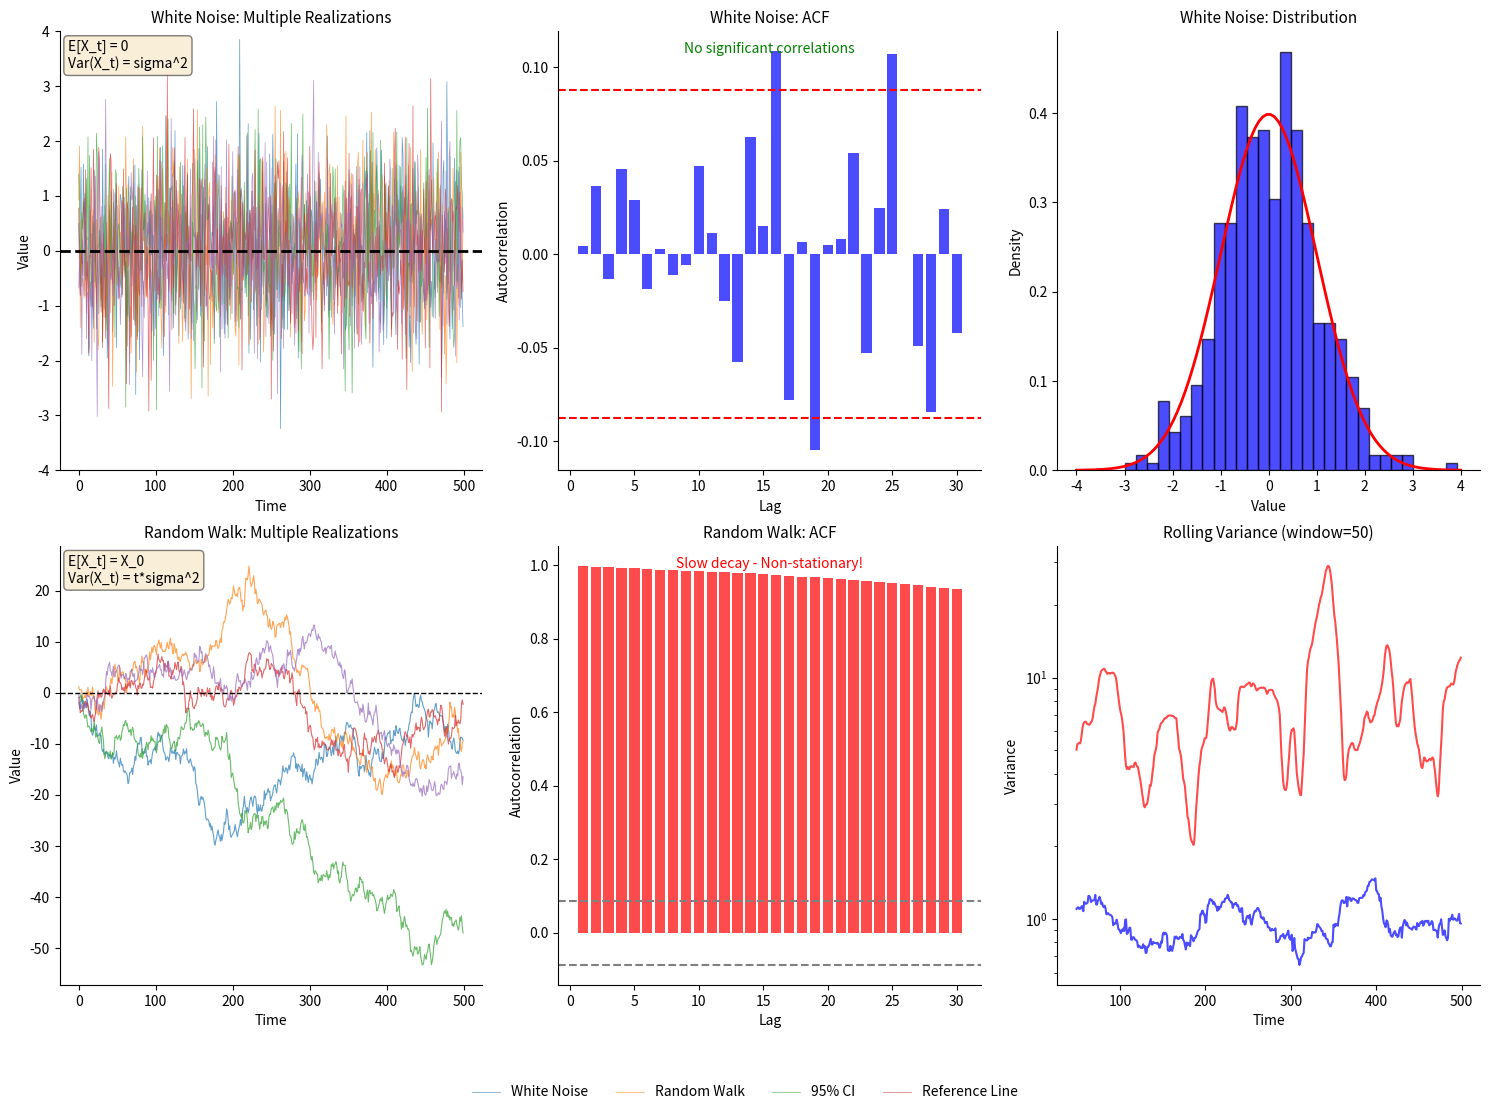

Source code (Python): (Note: this script raises an exception after producing the figure.)
"""
TSA_ch1_random_walk
===================
Random Walk vs White Noise

This script demonstrates:
- White noise: X_t = e_t (stationary)
- Random walk: X_t = X_{t-1} + e_t (non-stationary)
- Key differences in behavior and properties
"""

import numpy as np
import pandas as pd
import matplotlib.pyplot as plt
from scipy import stats

# --- Standard chart style ---
plt.rcParams['figure.facecolor'] = 'none'
plt.rcParams['axes.facecolor'] = 'none'
plt.rcParams['savefig.facecolor'] = 'none'
plt.rcParams['savefig.transparent'] = True
plt.rcParams['axes.grid'] = False
plt.rcParams['axes.spines.top'] = False
plt.rcParams['axes.spines.right'] = False


# Set random seed
np.random.seed(42)

n = 500
n_simulations = 5

# Create figure
fig, axes = plt.subplots(2, 3, figsize=(15, 11))

# === TOP ROW: WHITE NOISE ===

# Panel 1: Multiple white noise realizations
ax1 = axes[0, 0]
for i in range(n_simulations):
    wn = np.random.normal(0, 1, n)
    ax1.plot(wn, alpha=0.7, linewidth=0.5)
ax1.axhline(y=0, color='black', linestyle='--', linewidth=2, label='Mean = 0')
ax1.set_title('White Noise: Multiple Realizations', fontsize=11)
ax1.set_xlabel('Time')
ax1.set_ylabel('Value')
ax1.set_ylim(-4, 4)
ax1.text(0.02, 0.98, 'E[X_t] = 0\nVar(X_t) = sigma^2', transform=ax1.transAxes,
         fontsize=10, verticalalignment='top', bbox=dict(boxstyle='round', facecolor='wheat', alpha=0.5))

# Panel 2: White noise ACF
ax2 = axes[0, 1]
wn = np.random.normal(0, 1, n)
lags = np.arange(1, 31)
acf_values = [np.corrcoef(wn[:-lag], wn[lag:])[0, 1] for lag in lags]
ax2.bar(lags, acf_values, color='blue', alpha=0.7, label='ACF')
ax2.axhline(y=1.96/np.sqrt(n), color='red', linestyle='--', label='95% CI')
ax2.axhline(y=-1.96/np.sqrt(n), color='red', linestyle='--')
ax2.set_title('White Noise: ACF', fontsize=11)
ax2.set_xlabel('Lag')
ax2.set_ylabel('Autocorrelation')
ax2.text(0.5, 0.95, 'No significant correlations', transform=ax2.transAxes,
         ha='center', fontsize=10, color='green')

# Panel 3: White noise histogram
ax3 = axes[0, 2]
ax3.hist(wn, bins=30, density=True, alpha=0.7, color='blue', edgecolor='black', label='Histogram')
x = np.linspace(-4, 4, 100)
ax3.plot(x, stats.norm.pdf(x, 0, 1), 'r-', linewidth=2, label='N(0,1)')
ax3.set_title('White Noise: Distribution', fontsize=11)
ax3.set_xlabel('Value')
ax3.set_ylabel('Density')

# === BOTTOM ROW: RANDOM WALK ===

# Panel 4: Multiple random walk realizations
ax4 = axes[1, 0]
for i in range(n_simulations):
    rw = np.cumsum(np.random.normal(0, 1, n))
    ax4.plot(rw, alpha=0.7, linewidth=0.8)
ax4.axhline(y=0, color='black', linestyle='--', linewidth=1, label='Initial value')
ax4.set_title('Random Walk: Multiple Realizations', fontsize=11)
ax4.set_xlabel('Time')
ax4.set_ylabel('Value')
ax4.text(0.02, 0.98, 'E[X_t] = X_0\nVar(X_t) = t*sigma^2', transform=ax4.transAxes,
         fontsize=10, verticalalignment='top', bbox=dict(boxstyle='round', facecolor='wheat', alpha=0.5))

# Panel 5: Random walk ACF
ax5 = axes[1, 1]
rw = np.cumsum(np.random.normal(0, 1, n))
acf_rw = [np.corrcoef(rw[:-lag], rw[lag:])[0, 1] for lag in lags]
ax5.bar(lags, acf_rw, color='red', alpha=0.7, label='ACF')
ax5.axhline(y=1.96/np.sqrt(n), color='gray', linestyle='--', label='95% CI')
ax5.axhline(y=-1.96/np.sqrt(n), color='gray', linestyle='--')
ax5.set_title('Random Walk: ACF', fontsize=11)
ax5.set_xlabel('Lag')
ax5.set_ylabel('Autocorrelation')
ax5.text(0.5, 0.95, 'Slow decay - Non-stationary!', transform=ax5.transAxes,
         ha='center', fontsize=10, color='red')

# Panel 6: Variance over time comparison
ax6 = axes[1, 2]
# Calculate rolling variance
window = 50
wn_var = pd.Series(np.random.normal(0, 1, n)).rolling(window).var()
rw_var = pd.Series(np.cumsum(np.random.normal(0, 1, n))).rolling(window).var()
ax6.plot(wn_var, 'b-', linewidth=1.5, label='White Noise Variance', alpha=0.7)
ax6.plot(rw_var, 'r-', linewidth=1.5, label='Random Walk Variance', alpha=0.7)
ax6.set_title(f'Rolling Variance (window={window})', fontsize=11)
ax6.set_xlabel('Time')
ax6.set_ylabel('Variance')
ax6.set_yscale('log')

plt.tight_layout()

# Add legend outside bottom
fig.legend(['White Noise', 'Random Walk', '95% CI', 'Reference Line'],
           loc='upper center', bbox_to_anchor=(0.5, 0.02), ncol=4, frameon=False)
plt.subplots_adjust(bottom=0.1)

# Set transparent background
fig.patch.set_facecolor('none')
for ax in fig.axes:
    ax.patch.set_facecolor('none')

# Save both PDF and PNG with transparent background
plt.savefig('../../charts/ch1_wn_rw.pdf', transparent=True, bbox_inches='tight', dpi=300)
plt.savefig('../../charts/ch1_wn_rw.png', transparent=True, bbox_inches='tight', dpi=300)
plt.savefig('../../charts/ch1_wn_rw.pdf', transparent=True, bbox_inches='tight')
plt.show()

# Print comparison
print("=" * 70)
print("WHITE NOISE vs RANDOM WALK COMPARISON")
print("=" * 70)
print("""
Property          | White Noise           | Random Walk
------------------|----------------------|------------------------
Definition        | X_t = e_t            | X_t = X_{t-1} + e_t
Mean              | Constant (0)         | Depends on X_0
Variance          | Constant (sigma^2)   | Grows with time (t*sigma^2)
ACF               | Zero at all lags     | Slow decay
Stationarity      | STATIONARY           | NON-STATIONARY
Predictability    | Unpredictable        | Best guess = current value
Shocks            | Temporary effect     | Permanent effect

Key Insight:
- White noise: Each observation is independent, returns to mean
- Random walk: Shocks accumulate, no mean reversion
""")
